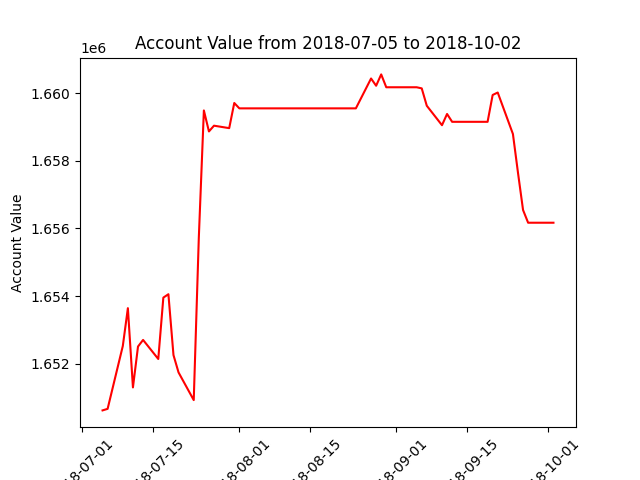

The file beside this chart, header and first rows:
datadate, account_value
20180705, 1650623
20180706, 1650669
20180709, 1652526
20180710, 1653643
20180711, 1651302
20180712, 1652509
20180713, 1652705
20180716, 1652142
20180717, 1653955
20180718, 1654055
20180719, 1652257
20180720, 1651745
20180723, 1650927
20180724, 1655720
20180725, 1659485
20180726, 1658865
20180727, 1659035
20180730, 1658962
20180731, 1659705
20180801, 1659547
20180802, 1659547
20180803, 1659547
20180806, 1659547
20180807, 1659547
20180808, 1659547
20180809, 1659547
20180810, 1659547
20180813, 1659547
20180814, 1659547
20180815, 1659547
20180816, 1659547
20180817, 1659547
20180820, 1659547
20180821, 1659547
20180822, 1659547
20180823, 1659547
20180824, 1659547
20180827, 1660429
20180828, 1660215
20180829, 1660550
20180830, 1660170
20180831, 1660170
20180904, 1660170
20180905, 1660170
20180906, 1660137
20180907, 1659623
20180910, 1659049
20180911, 1659381
20180912, 1659149
20180913, 1659149
20180914, 1659149
20180917, 1659149
20180918, 1659149
20180919, 1659149
20180920, 1659942
20180921, 1660015
20180924, 1658790
20180925, 1657643
20180926, 1656543
20180927, 1656168
... 3 more rows
